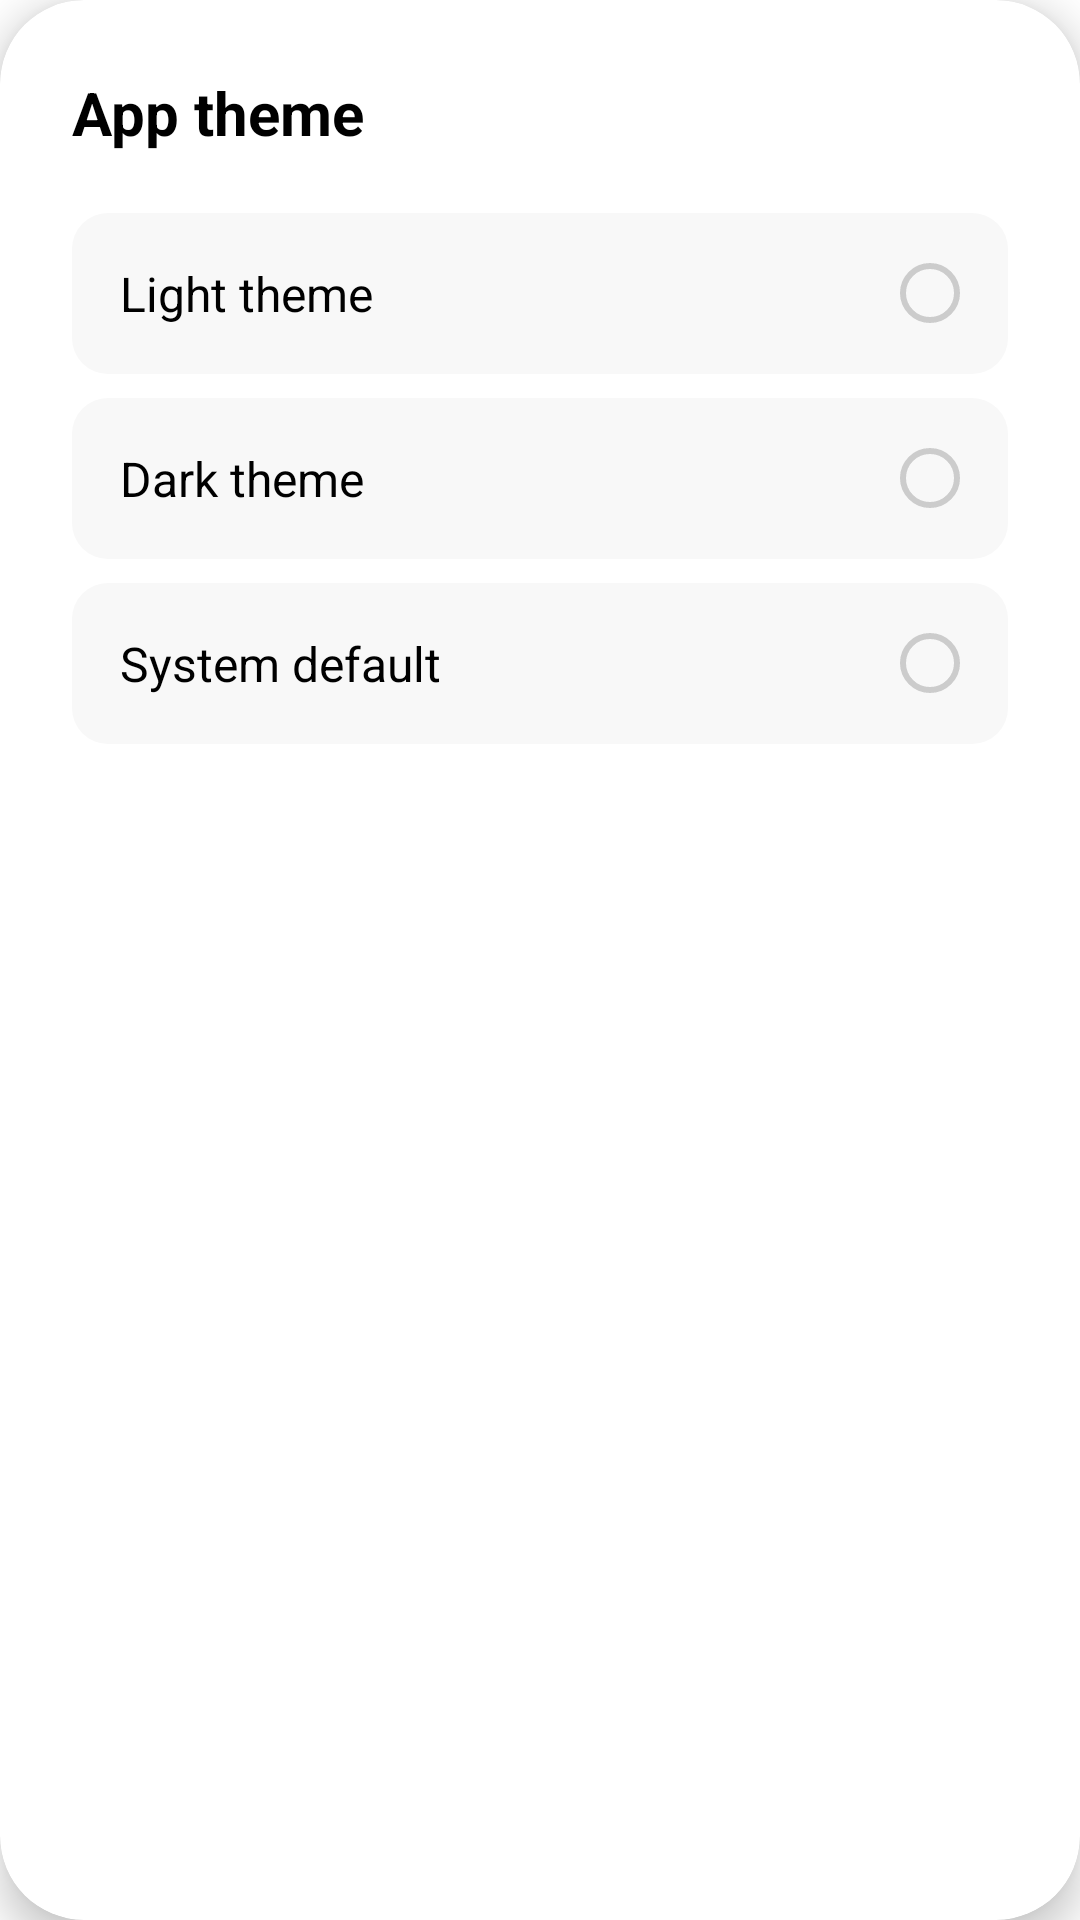

The Android layout XML behind this screen, and the referenced resources:
<!-- AndroidManifest.xml: application theme Theme.Lingshusmartmonitor -->
<!-- res/layout/dialog_theme_selection.xml -->
<?xml version="1.0" encoding="utf-8"?>
<androidx.cardview.widget.CardView xmlns:android="http://schemas.android.com/apk/res/android"
    xmlns:app="http://schemas.android.com/apk/res-auto"
    android:layout_width="match_parent"
    android:layout_height="wrap_content"
    android:layout_margin="24dp"
    app:cardCornerRadius="28dp"
    app:cardElevation="8dp"
    app:cardBackgroundColor="?attr/colorSurface">

    <LinearLayout
        android:layout_width="match_parent"
        android:layout_height="wrap_content"
        android:orientation="vertical"
        android:padding="24dp">

        <TextView
            android:layout_width="wrap_content"
            android:layout_height="wrap_content"
            android:text="App theme"
            android:textSize="20sp"
            android:textStyle="bold"
            android:textColor="?attr/colorOnSurface"
            android:layout_marginBottom="20dp" />

        <RadioGroup
            android:id="@+id/themeRadioGroup"
            android:layout_width="match_parent"
            android:layout_height="wrap_content"
            android:orientation="vertical">

            <RadioButton
                android:id="@+id/lightThemeRadio"
                android:layout_width="match_parent"
                android:layout_height="wrap_content"
                android:text="Light theme"
                android:textSize="16sp"
                android:textColor="?attr/colorOnSurface"
                android:padding="16dp"
                android:layout_marginBottom="8dp"
                android:background="@drawable/theme_option_background"
                android:button="@null"
                android:drawableEnd="@drawable/radio_button_selector"
                android:gravity="center_vertical" />

            <RadioButton
                android:id="@+id/darkThemeRadio"
                android:layout_width="match_parent"
                android:layout_height="wrap_content"
                android:text="Dark theme"
                android:textSize="16sp"
                android:textColor="?attr/colorOnSurface"
                android:padding="16dp"
                android:layout_marginBottom="8dp"
                android:background="@drawable/theme_option_background"
                android:button="@null"
                android:drawableEnd="@drawable/radio_button_selector"
                android:gravity="center_vertical" />

            <RadioButton
                android:id="@+id/systemThemeRadio"
                android:layout_width="match_parent"
                android:layout_height="wrap_content"
                android:text="System default"
                android:textSize="16sp"
                android:textColor="?attr/colorOnSurface"
                android:padding="16dp"
                android:background="@drawable/theme_option_background"
                android:button="@null"
                android:drawableEnd="@drawable/radio_button_selector"
                android:gravity="center_vertical" />

        </RadioGroup>

    </LinearLayout>

</androidx.cardview.widget.CardView>
<!-- resources referenced by this layout -->
<resources>
  <!-- drawable radio_button_selector (drawable) -->
  <?xml version="1.0" encoding="utf-8"?>
  <selector xmlns:android="http://schemas.android.com/apk/res/android">
      
      
      <item android:state_checked="true">
          <shape android:shape="oval">
              <solid android:color="#2196F3" />
              <size android:width="20dp" android:height="20dp" />
              <stroke android:width="2dp" android:color="#2196F3" />
          </shape>
      </item>
      
      
      <item android:state_checked="false">
          <shape android:shape="oval">
              <solid android:color="@android:color/transparent" />
              <size android:width="20dp" android:height="20dp" />
              <stroke android:width="2dp" android:color="#CCCCCC" />
          </shape>
      </item>
      
  </selector>
  <!-- drawable theme_option_background (drawable) -->
  <?xml version="1.0" encoding="utf-8"?>
  <selector xmlns:android="http://schemas.android.com/apk/res/android">
      
      
      <item android:state_checked="true">
          <shape android:shape="rectangle">
              <solid android:color="#E3F2FD" />
              <corners android:radius="12dp" />
              <stroke android:width="1dp" android:color="#2196F3" />
          </shape>
      </item>
      
      
      <item android:state_pressed="true">
          <shape android:shape="rectangle">
              <solid android:color="#F5F5F5" />
              <corners android:radius="12dp" />
          </shape>
      </item>
      
      
      <item>
          <shape android:shape="rectangle">
              <solid android:color="#F8F8F8" />
              <corners android:radius="12dp" />
          </shape>
      </item>
      
  </selector>
  <style name="Theme.Lingshusmartmonitor" parent="Theme.MaterialComponents.DayNight.DarkActionBar">
          
          <item name="colorPrimary">@color/purple_500</item>
          <item name="colorPrimaryVariant">@color/purple_700</item>
          <item name="colorOnPrimary">@color/white</item>
          
          <item name="colorSecondary">@color/teal_200</item>
          <item name="colorSecondaryVariant">@color/teal_700</item>
          <item name="colorOnSecondary">@color/black</item>
          
          <item name="android:statusBarColor">?attr/colorPrimaryVariant</item>
          
      </style>
  <color name="purple_500">#FF6200EE</color>
  <color name="purple_700">#FF3700B3</color>
  <color name="white">#FFFFFFFF</color>
  <color name="teal_200">#FF03DAC5</color>
  <color name="teal_700">#FF018786</color>
  <color name="black">#FF000000</color>
</resources>
